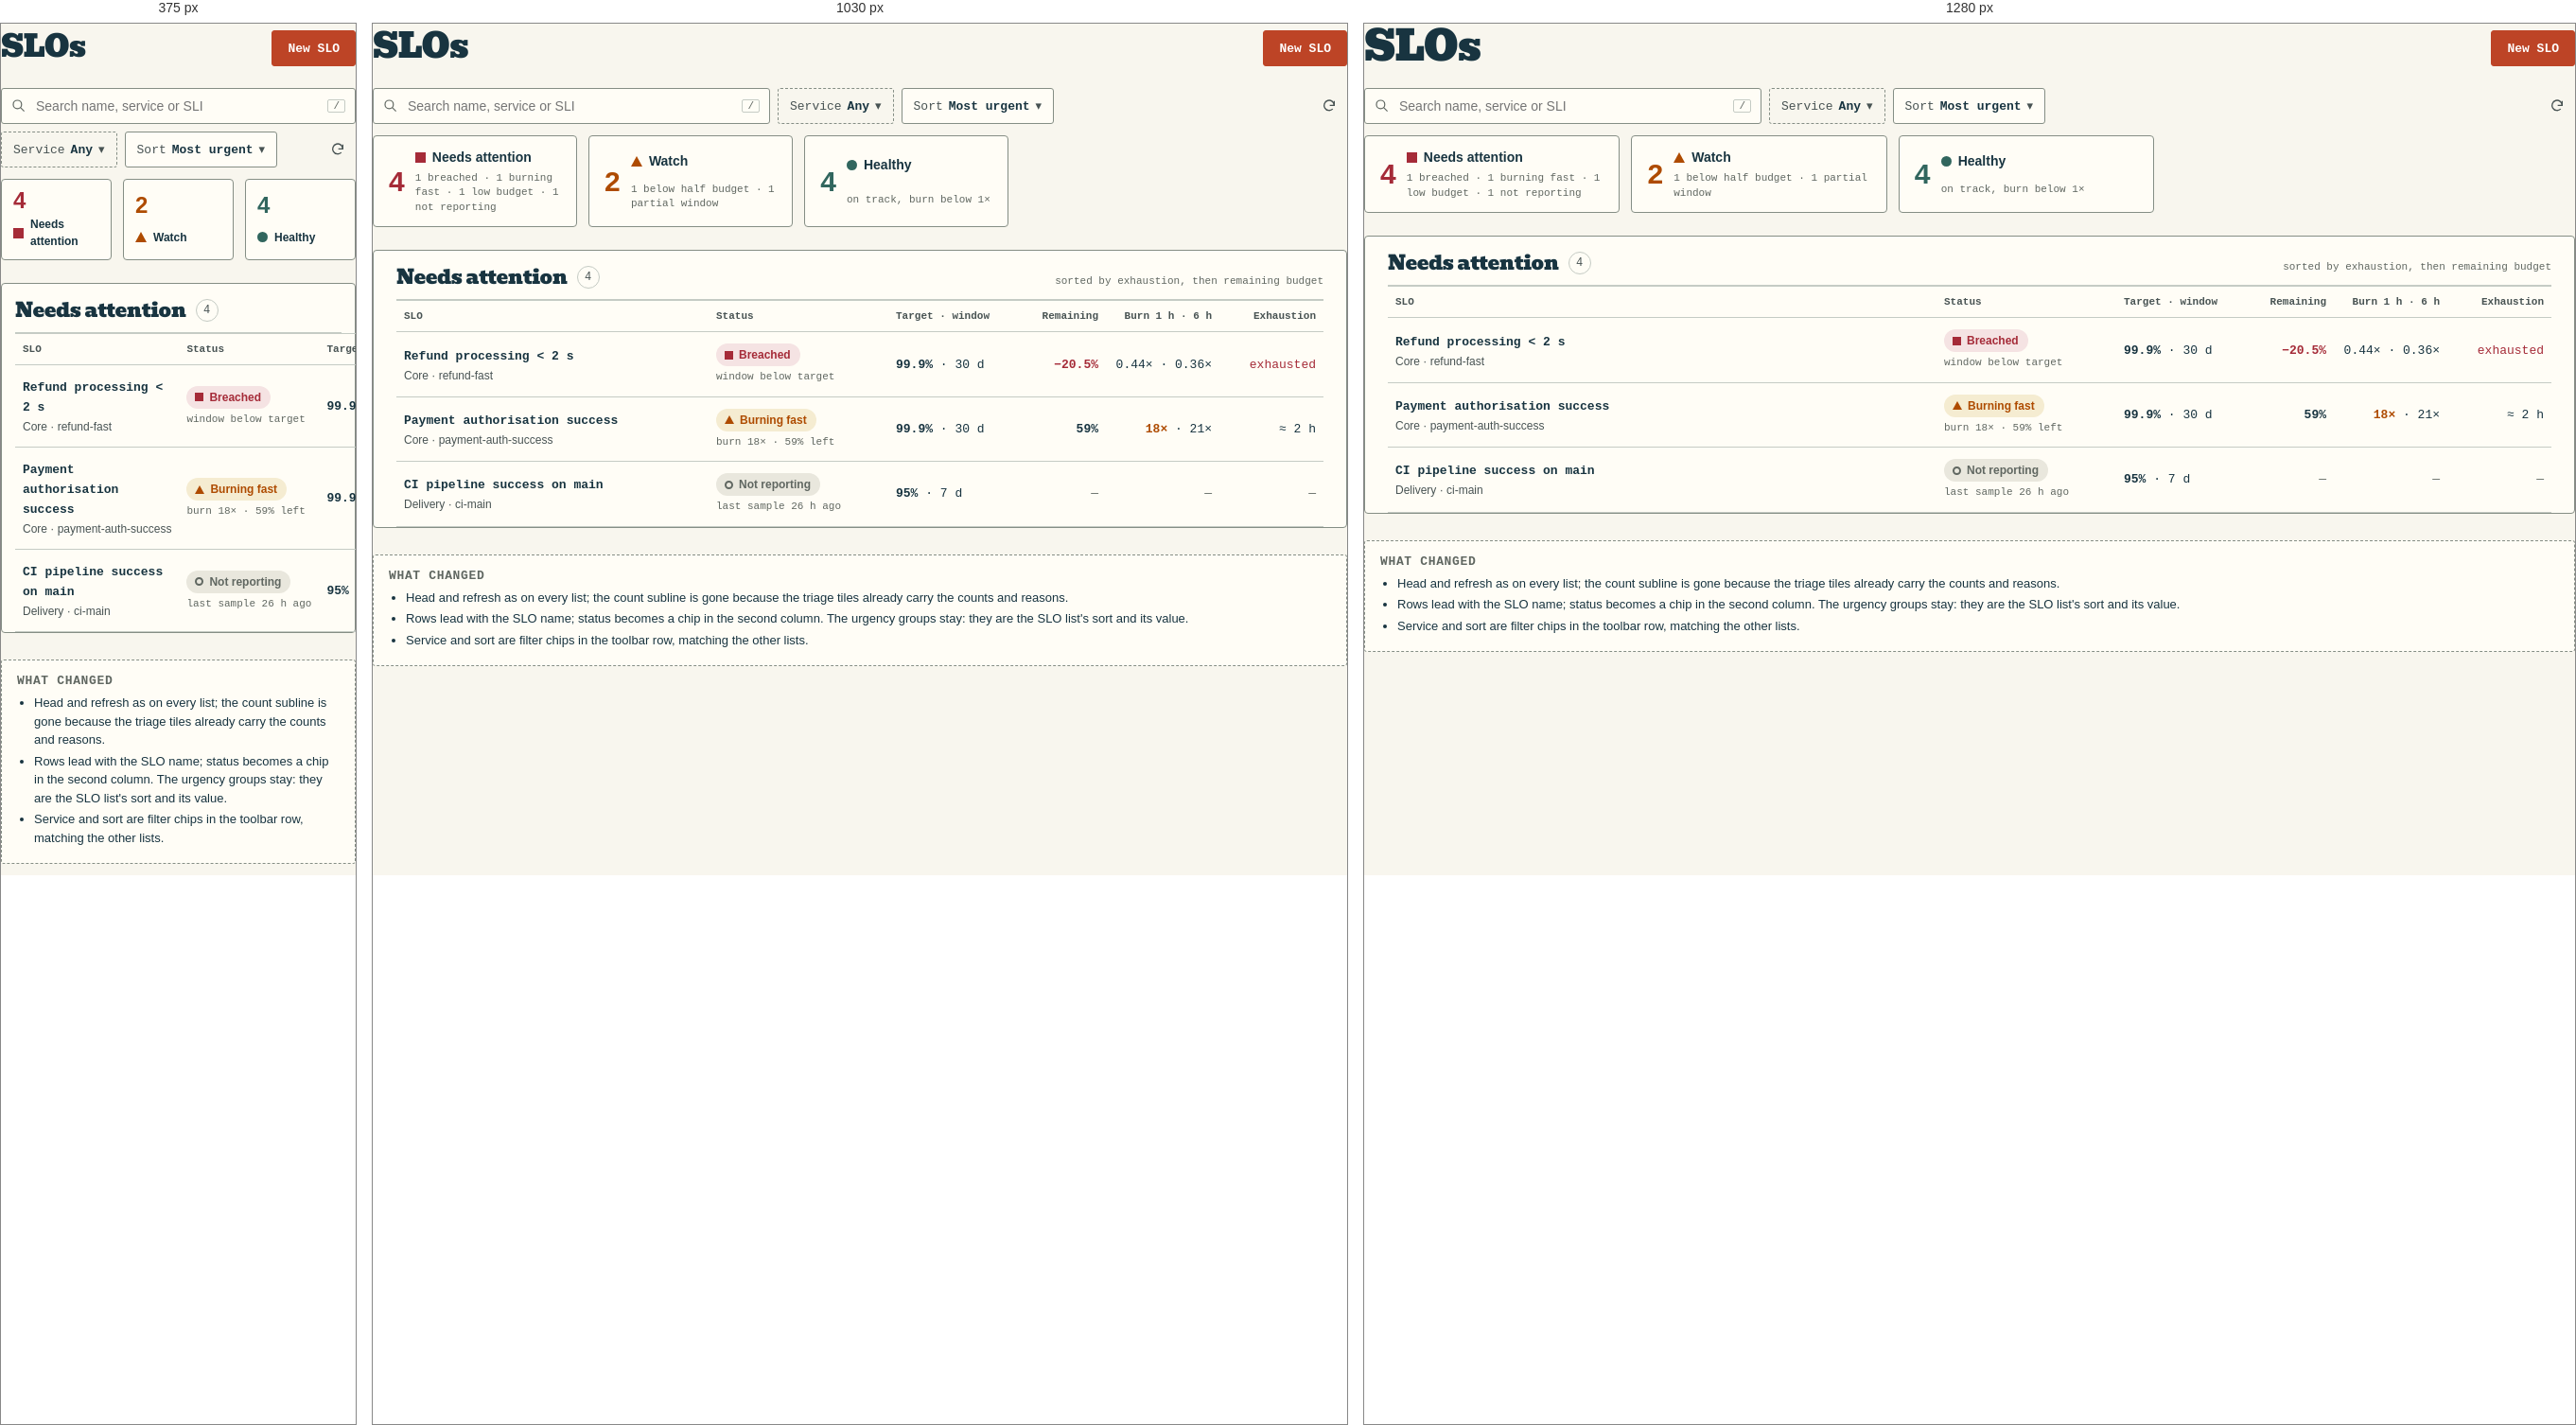
Rendered at 375 px, 1030 px and 1280 px, left to right.

<!-- file: slo-list.html -->
<!doctype html><html lang="en"><head><meta charset="utf-8"><title>Proposal · SLOs</title><link rel="stylesheet" href="../mock.css"><link rel="stylesheet" href="proposal.css"></head>
<body data-current="slos"><main>
<div class="p-head">
  <h1>SLOs</h1>
  <span class="spacer"></span>
  <div class="actions"><button class="btn primary">New SLO</button></div>
</div>

<div class="p-toolbar">
  <label class="search"><svg viewBox="0 0 20 20"><circle cx="8" cy="8" r="5.5"/><path d="m12 12 5 5"/></svg><input placeholder="Search name, service or SLI"><kbd>/</kbd></label>
  <button class="p-filter">Service <b>Any</b> ▾</button>
  <button class="p-filter on">Sort <b>Most urgent</b> ▾</button>
  <span class="spacer"></span>
  <button class="p-refresh" title="Refresh · last refreshed 13:22:40 UTC" aria-label="Refresh SLOs"><svg viewBox="0 0 24 24"><path d="M20 11a8 8 0 1 0-2.3 5.7"/><path d="M20 4v7h-7"/></svg></button>
</div>

<div class="triage" role="group" aria-label="Filter by urgency">
  <button class="tile crit" aria-pressed="false"><span class="big">4</span><span class="lbl"><span class="st crit"><i></i></span>Needs attention</span><span class="why">1 breached · 1 burning fast · 1 low budget · 1 not reporting</span></button>
  <button class="tile warn" aria-pressed="false"><span class="big">2</span><span class="lbl"><span class="st warn"><i></i></span>Watch</span><span class="why">1 below half budget · 1 partial window</span></button>
  <button class="tile good" aria-pressed="false"><span class="big">4</span><span class="lbl"><span class="st good"><i></i></span>Healthy</span><span class="why">on track, burn below 1×</span></button>
</div>

<section class="group">
  <header><h2>Needs attention</h2><span class="count">4</span><span class="sort">sorted by exhaustion, then remaining budget</span></header>
  <table class="tbl">
    <thead><tr><th>SLO</th><th style="width:190px">Status</th><th style="width:120px">Target · window</th><th class="num" style="width:110px">Remaining</th><th class="num" style="width:120px">Burn 1 h · 6 h</th><th class="num" style="width:110px">Exhaustion</th></tr></thead>
    <tbody>
      <tr><td><a class="rowname" href="#">Refund processing &lt; 2 s</a><span class="desc">Core · refund-fast</span></td><td><span class="hc crit"><i></i>Breached</span><span class="hc-reason">window below target</span></td><td class="mono"><b>99.9%</b> · 30 d</td><td class="num mono" style="color:var(--status-breached)"><b>−20.5%</b></td><td class="num mono">0.44× · 0.36×</td><td class="num mono" style="color:var(--status-breached)">exhausted</td></tr>
      <tr><td><a class="rowname" href="#">Payment authorisation success</a><span class="desc">Core · payment-auth-success</span></td><td><span class="hc warn"><i></i>Burning fast</span><span class="hc-reason">burn 18× · 59% left</span></td><td class="mono"><b>99.9%</b> · 30 d</td><td class="num mono"><b>59%</b></td><td class="num mono"><b style="color:var(--status-warning)">18×</b> · 21×</td><td class="num mono">≈ 2 h</td></tr>
      <tr><td><a class="rowname" href="#">CI pipeline success on main</a><span class="desc">Delivery · ci-main</span></td><td><span class="hc stale"><i></i>Not reporting</span><span class="hc-reason">last sample 26 h ago</span></td><td class="mono"><b>95%</b> · 7 d</td><td class="num mono muted">—</td><td class="num mono muted">—</td><td class="num mono muted">—</td></tr>
    </tbody>
  </table>
</section>

<div class="anno"><h3>What changed</h3><ul>
<li>Head and refresh as on every list; the count subline is gone because the triage tiles already carry the counts and reasons.</li>
<li>Rows lead with the SLO name; status becomes a chip in the second column. The urgency groups stay: they are the SLO list's sort and its value.</li>
<li>Service and sort are filter chips in the toolbar row, matching the other lists.</li>
</ul></div>
</main><script src="../mock.js"></script></body></html>


/* @media block from mock.css */
@media (max-width: 1200px) { .band { grid-template-columns:220px minmax(0,1fr); } .band-facts { grid-column:1 / -1; } }

/* @media block from mock.css */
@media (max-width: 860px) { .band { grid-template-columns:1fr; } .band-facts { grid-template-columns:repeat(2,minmax(0,1fr)); } }

/* @media block from mock.css */
@media (max-width: 860px) { .defgrid { grid-template-columns:1fr; } .defgrid .span2 { grid-column:auto; } }

/* @media block from mock.css */
@media (max-width: 860px) { .dscards { grid-template-columns:1fr; } }

/* @media block from mock.css */
@media (max-width: 860px) { .qgrid { grid-template-columns:1fr; } .section > header { flex-wrap:wrap; } }

/* @media block from mock.css */
@media (max-width:860px) { .beat { width:100%; } }

/* @media block from mock.css */
@media (max-width:860px){ .authfields { grid-template-columns:1fr; } }

/* @media block from mock.css */
@media (max-width: 860px) {
  :root { --card-inset:14px; }
  .shell { grid-template-columns:1fr; }
  html, body { overflow-x:hidden; max-width:100vw; }
  .main { overflow-x:hidden; }
  .tile { grid-template-columns:1fr; padding:10px 12px; }
  .tile .big { grid-row:auto; }
  .tile .lbl { font-size:12px; }
  .group > header .sort { display:none; }
  .group > header small { flex-basis:100%; }
  .card > header .tools { margin-left:0; flex-basis:100%; flex-wrap:wrap; }
  .sidebar { display:none; }
  .mobile-head { display:flex; align-items:center; justify-content:space-between; padding:12px 16px; border-bottom:1px solid var(--border); background:var(--surface); }
  .mobile-head .btn { height:34px; }
  .main { padding:16px 14px 40px; }
  .page-head h1 { font-size:32px; }
  .toolbar .search { max-width:none; flex-basis:100%; }
  .triage { grid-template-columns:repeat(3,minmax(0,1fr)); }
  .triage .tile.info { grid-column:1 / -1; }
  .tile .big { font-size:24px; }
  .tile .why { display:none; }
  .cols { display:none; }
  .row { grid-template-columns:minmax(0,1fr) 92px; gap:6px 12px; padding:12px 0; }
  .row .c-st { grid-column:1; grid-row:1; }
  .row .c-name { grid-column:1; grid-row:2; }
  .row .c-obj { grid-column:1; grid-row:3; }
  .row .c-spark { grid-column:1; grid-row:4; }
  .row .c-rem { grid-column:2; grid-row:1 / span 2; }
  .row .c-burn { grid-column:2; grid-row:3; }
  .row .c-exh { grid-column:2; grid-row:4; }
  .row .chev { display:none; }
  .row .r { text-align:right; }
  .cols2 { grid-template-columns:1fr; }
  .rail { position:static; }
  .order-first { order:-1; }
  .lanes { grid-template-columns:1fr; }
  .lane-label { border-bottom:0; padding:14px 14px 0; display:grid; grid-template-columns:1fr auto; align-items:end; }
  .lane-label .tools { grid-column:2; grid-row:1 / span 3; margin:0; }
  .lane-plot { padding:6px 10px 10px; }
  .grid2, .grid3, .cards3, .budget, .sumtiles { grid-template-columns:1fr; }
  .form { max-width:none; }
  .tbl.responsive thead { display:none; }
  .tbl.responsive tr { display:grid; grid-template-columns:1fr auto; gap:4px 12px; padding:12px 0; border-bottom:1px solid var(--border); }
  .tbl.responsive td { display:block; padding:0; border:0; }
  .tbl.responsive td.full { grid-column:1 / -1; }
  .tbl.responsive td.hide-m { display:none; }
  .tbl.responsive td[data-l]::before { content:attr(data-l); display:block; font:10px var(--mono); color:var(--text-3); text-transform:uppercase; letter-spacing:.06em; }
  .tbl.responsive td.num { text-align:left; }
  .detail-head .actions { margin-left:0; flex-basis:100%; }
  .evplot .chip, .evplot .lbl { display:none; }
  .evplot .tick { width:3px; margin-left:-1px; background:var(--accent); }
  .evplot .bar.crit { min-width:6px; }
}